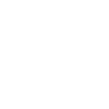
t = 0.00 s
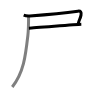
t = 2.50 s
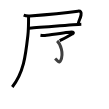
t = 4.75 s
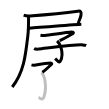
t = 7.25 s
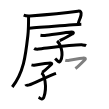
t = 9.50 s
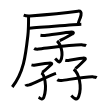
t = 12.00 s

The animated SVG that drew these frames (rendered in a browser with its animation timeline set to each time). Animation: 12 SMIL elements (animate=12); one cycle of 12.00 s.

<svg width="109px" height="109px" viewBox="0 0 px 109px" xmlns="http://www.w3.org/2000/svg" xmlns:xlink="http://www.w3.org/1999/xlink" xml:space="preserve" version="1.1"  baseProfile="full">
<path d="M23.68,15.15c1.91,0.73,4.13,0.88,6.16,0.73c10.97-0.81,43.66-4.13,48.03-4.73c2.88-0.4,3.63,1.1,3.13,3.97c-0.63,3.61-2,4.63-2.87,8.94" style="fill:none;stroke:black;stroke-width:3;opacity:0">
  <animate attributeType="CSS" attributeName="opacity" from="0" to="1" begin="0s" dur="1s" repeatCount="0" fill="freeze" />
</path>
<path d="M28.9,28.17c5.5-0.24,46.67-3.63,52.41-3.87" style="fill:none;stroke:black;stroke-width:3;opacity:0">
  <animate attributeType="CSS" attributeName="opacity" from="0" to="1" begin="1s" dur="1s" repeatCount="0" fill="freeze" />
</path>
<path d="M28.58,16.33c0,3.9-0.26,15.24-0.68,18.88C25.55,55.84,23.82,72.19,12.25,87" style="fill:none;stroke:black;stroke-width:3;opacity:0">
  <animate attributeType="CSS" attributeName="opacity" from="0" to="1" begin="2s" dur="1s" repeatCount="0" fill="freeze" />
</path>
<path d="M40.45,35.22c0.87,0.15,2.52,0.38,3.84,0.25C45.89,35.31,69.8,32,71.33,32c2.17,0,2.69,0.94,1.16,1.83c-1.53,0.89-8.95,5.27-12.83,6.88" style="fill:none;stroke:black;stroke-width:3;opacity:0">
  <animate attributeType="CSS" attributeName="opacity" from="0" to="1" begin="3s" dur="1s" repeatCount="0" fill="freeze" />
</path>
<path d="M57.12,40.8c3.13,2.95,7.12,12.44,3.45,19.86c-1.57,3.19-3.82-0.66-5.4-2.17" style="fill:none;stroke:black;stroke-width:3;opacity:0">
  <animate attributeType="CSS" attributeName="opacity" from="0" to="1" begin="4s" dur="1s" repeatCount="0" fill="freeze" />
</path>
<path d="M34.11,48.42c0.87,0.58,3.12,0.79,4.68,0.64c5.46-0.51,36.76-4.71,43.37-4.2c1.56,0.12,2.95,0.19,3.99,0.78" style="fill:none;stroke:black;stroke-width:3;opacity:0">
  <animate attributeType="CSS" attributeName="opacity" from="0" to="1" begin="5s" dur="1s" repeatCount="0" fill="freeze" />
</path>
<path d="M31.48,64.93c0.61,0.17,1.75,0.43,2.67,0.28c1.11-0.18,14.94-2.21,16-2.21c1.06,0,2.21,0.5,1.15,1.5c-1.06,1-6.21,5.93-8.91,7.74" style="fill:none;stroke:black;stroke-width:3;opacity:0">
  <animate attributeType="CSS" attributeName="opacity" from="0" to="1" begin="6s" dur="1s" repeatCount="0" fill="freeze" />
</path>
<path d="M41.24,72.89c3.3,1.36,6.05,14.01,2.7,23.97c-1.44,4.28-4.3,0.9-5.39,0.45" style="fill:none;stroke:black;stroke-width:3;opacity:0">
  <animate attributeType="CSS" attributeName="opacity" from="0" to="1" begin="7s" dur="1s" repeatCount="0" fill="freeze" />
</path>
<path d="M25.75,84.24c0.56,1.53,2.53,1.07,3.55,0.68c3.55-1.33,21.45-9.68,26.72-11.53" style="fill:none;stroke:black;stroke-width:3;opacity:0">
  <animate attributeType="CSS" attributeName="opacity" from="0" to="1" begin="8s" dur="1s" repeatCount="0" fill="freeze" />
</path>
<path d="M65.26,60.2c0.65,0.19,1.87,0.49,2.84,0.32C69.29,60.32,82.53,58,83.66,58c1.13,0,2.36,0.57,1.23,1.71c-1.13,1.14-6.62,6.75-9.5,8.81" style="fill:none;stroke:black;stroke-width:3;opacity:0">
  <animate attributeType="CSS" attributeName="opacity" from="0" to="1" begin="9s" dur="1s" repeatCount="0" fill="freeze" />
</path>
<path d="M73.73,69.27C79,73.25,82.25,87,78.68,96.57c-1.86,4.97-5.43,0.93-7.39-0.99" style="fill:none;stroke:black;stroke-width:3;opacity:0">
  <animate attributeType="CSS" attributeName="opacity" from="0" to="1" begin="10s" dur="1s" repeatCount="0" fill="freeze" />
</path>
<path d="M57.25,79.84c0.81,0.57,2.9,0.77,4.36,0.63c5.09-0.5,25.26-4.1,31.42-3.6c1.46,0.12,2.75,0.19,3.72,0.76" style="fill:none;stroke:black;stroke-width:3;opacity:0">
  <animate attributeType="CSS" attributeName="opacity" from="0" to="1" begin="11s" dur="1s" repeatCount="0" fill="freeze" />
</path>
</svg>
